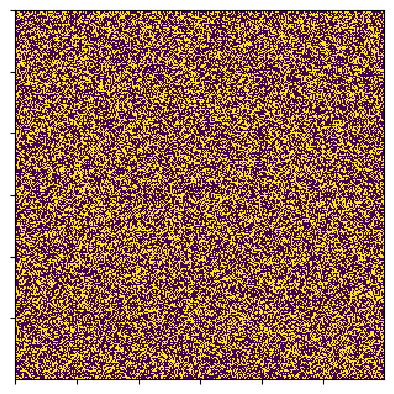

This chart was generated by the following Python code:
import numpy as np
import matplotlib.pyplot as plt
import matplotlib.animation as animation
import time
# Game of Life
# Function to generate random grid.
def random_grid(N):
    return np.random.choice([0,1], N*N, p = [0.6,0.4]).reshape(N, N)
# Function to calculate the next iteration.    
def run(frame_num, img, grid, N):
    tmp = np.zeros(shape = (N, N))
    start = time.time()
    for i in range(N):
        for j in range(N):
            total = int(grid[i%N][(j+1)%N] + grid[i%N][(j-1)%N]
                        + grid[(i-1)%N][j%N] + grid[(i+1)%N][j%N] 
                            + grid[(i+1)%N][(j+1)%N] + grid[(i-1)%N][(j+1)%N] 
                                + grid[(i-1)%N][(j-1)%N] + grid[(i+1)%N][(j-1)%N])
            if grid[i][j] == 1:
                if total < 2 or total > 3:
                    tmp[i][j] = 0
                elif total == 2 or total == 3:
                    tmp[i][j] = 1
            else:
                if total == 3:
                    tmp[i][j] = 1
    img.set_data(tmp)
    grid[:] = tmp[:]
    end = time.time()
    print(end - start)
    return img
# Main function.
def main():
    N = 300
    grid = random_grid(N)
    fig, ax = plt.subplots()
    ax.set_yticklabels([])
    ax.set_xticklabels([])
    img = ax.imshow(grid, interpolation = 'nearest')
    ani = animation.FuncAnimation(fig, run, fargs=(img, grid, N, ), frames = 10, interval = 50, save_count = 50)
    plt.show()

if __name__ == '__main__':
    main()